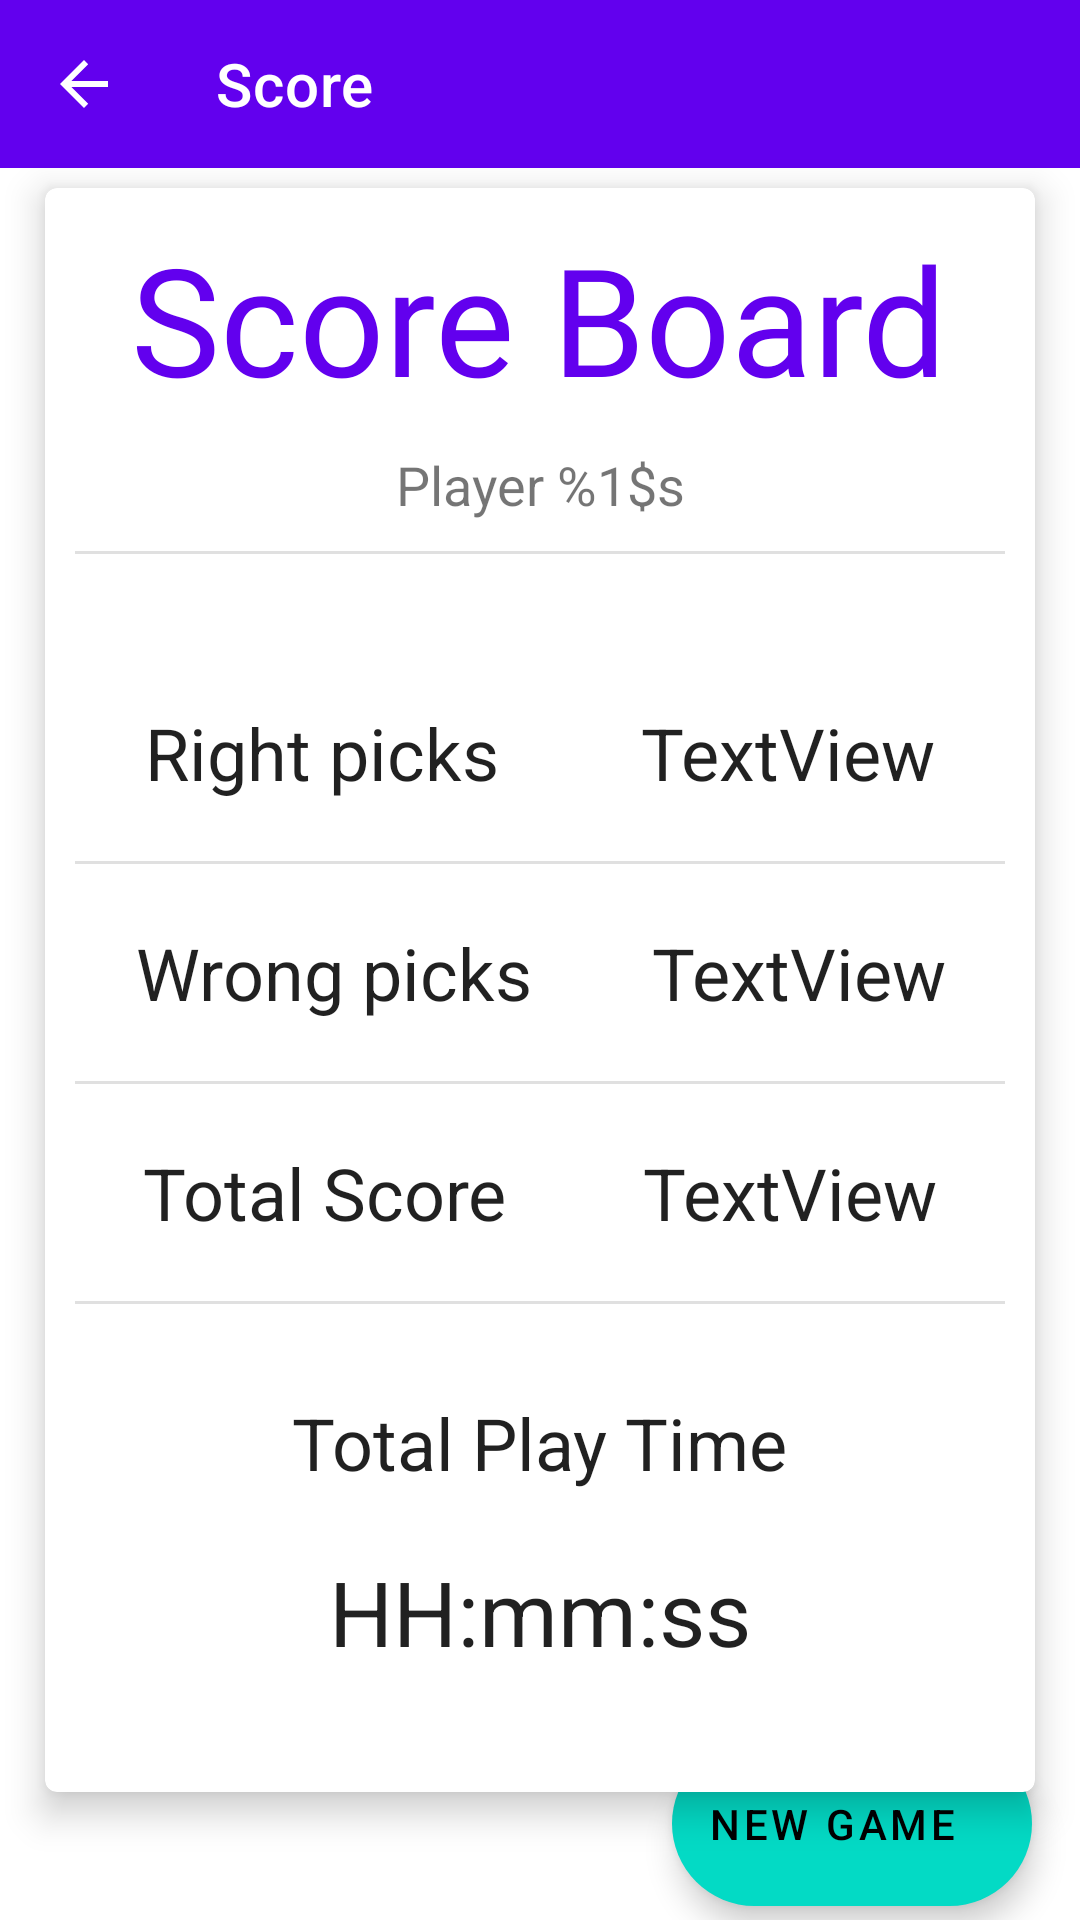

Reconstruct the res/layout file that produces this screen, plus the resources it refers to.
<!-- AndroidManifest.xml: application theme Theme.CMIS435Ex01 -->
<!-- res/layout/scoreboard_activity.xml -->
<?xml version="1.0" encoding="utf-8"?>
<androidx.constraintlayout.widget.ConstraintLayout xmlns:android="http://schemas.android.com/apk/res/android"
        xmlns:app="http://schemas.android.com/apk/res-auto"
        xmlns:tools="http://schemas.android.com/tools"
        android:layout_width="match_parent"
        android:layout_height="match_parent"
        android:background="?attr/colorPrimarySurface"
        android:hapticFeedbackEnabled="false"
        android:layerType="hardware"
        android:id="@+id/SettingUI">


    <com.google.android.material.appbar.MaterialToolbar
            android:layout_width="match_parent"
            android:layout_height="wrap_content"
            android:theme="?attr/actionBarTheme"
            android:minHeight="?attr/actionBarSize"
            app:titleTextColor="@android:color/primary_text_dark"
            app:layout_constraintStart_toStartOf="parent"
            android:background="@color/design_default_color_primary"

            app:title="@string/ScoreTitle"
            android:id="@+id/toolbar"
            app:layout_constraintTop_toTopOf="parent"
            app:layout_constraintEnd_toEndOf="parent"
            app:navigationIcon="@drawable/abc_vector_test" />

    <TextView
            android:text="@string/ScoreTitle"
            android:layout_width="wrap_content"
            android:layout_height="wrap_content"
            android:id="@+id/settingText"
            android:textAlignment="center"
            android:textSize="50sp"
            android:textColor="?android:attr/textColorPrimary"

            app:layout_constraintStart_toStartOf="parent"
            app:layout_constraintEnd_toEndOf="parent"
            app:layout_constraintTop_toBottomOf="@+id/toolbar"
            android:layout_marginTop="12dp"
            app:layout_constraintHorizontal_bias="0.498"
            app:layout_constraintBottom_toTopOf="@+id/ScoreCard"
            android:visibility="gone"
            tools:visibility="gone" />


    <com.google.android.material.card.MaterialCardView
            android:id="@+id/ScoreCard"
            android:layout_width="0dp"
            android:layout_height="wrap_content"
            android:clipToPadding="false"
            android:contextClickable="true"
            android:textAlignment="center"
            app:cardBackgroundColor="?attr/cardBackgroundColor"
            app:cardCornerRadius="4dp"
            app:cardElevation="7dp"
            app:cardUseCompatPadding="false"
            app:contentPadding="10dp"
            app:layout_constraintBottom_toBottomOf="parent"
            app:layout_constraintEnd_toEndOf="parent"
            app:layout_constraintStart_toStartOf="parent"
            app:cardMaxElevation="10dp"
            app:layout_constraintTop_toBottomOf="@+id/toolbar"
            app:layout_constraintVertical_bias="0.134"
            android:layout_marginEnd="15dp"
            android:layout_marginStart="15dp">


        <LinearLayout
                android:layout_width="match_parent"
                android:layout_height="wrap_content"
                android:gravity="center"
                android:orientation="vertical"
                android:textAlignment="gravity"
                tools:layout_editor_absoluteY="385dp"
                tools:layout_editor_absoluteX="11dp">

            <TextView
                    android:text="Score Board"
                    android:layout_width="wrap_content"
                    android:layout_height="wrap_content"
                    android:id="@+id/ScoreBoardText"
                    android:fontFamily="@font/roboto"
                    android:textSize="50sp"
                    android:textColor="@color/design_default_color_primary" />

            <TextView
                    android:text="@string/ScorePlayerName"
                    android:layout_width="match_parent"
                    android:layout_height="wrap_content"
                    android:id="@+id/ScorePlayerName"
                    android:textAlignment="center"
                    android:textSize="18sp"
                    android:layout_marginVertical="10dp" />

            <View
                    android:id="@+id/divider3"
                    android:layout_width="match_parent"
                    android:layout_height="1dp"
                    android:background="?android:attr/listDivider"
                    android:layout_weight="1"
                    android:layout_marginBottom="30dp" />

            <LinearLayout
                    android:orientation="horizontal"
                    android:layout_width="match_parent"
                    android:layout_height="match_parent"
                    android:layout_marginVertical="20dp">

                <TextView
                        android:text="@string/CorrectTextField"
                        android:layout_width="wrap_content"
                        android:layout_height="wrap_content"
                        android:id="@+id/CorrectTextField"
                        android:layout_weight="1"
                        android:textColor="?android:attr/textColorPrimary"
                        android:textSize="24sp"
                        android:textAlignment="center" />

                <TextView
                        android:text="TextView"
                        android:layout_width="wrap_content"
                        android:layout_height="wrap_content"
                        android:id="@+id/PosScore"
                        android:layout_weight="1"
                        android:textColor="?android:attr/textColorPrimary"
                        android:textSize="24sp"
                        android:textAlignment="center" />

            </LinearLayout>

            <View
                    android:id="@+id/divider"
                    android:layout_width="match_parent"
                    android:layout_height="1dp"
                    android:background="?android:attr/listDivider"
                    android:layout_weight="1" />

            <LinearLayout
                    android:orientation="horizontal"
                    android:layout_width="match_parent"
                    android:layout_height="match_parent"
                    android:layout_marginVertical="20dp">

                <TextView
                        android:text="@string/NegativeTextField"
                        android:layout_width="wrap_content"
                        android:layout_height="wrap_content"
                        android:id="@+id/NegativeTextField"
                        android:layout_weight="1"
                        android:textColor="?android:attr/textColorPrimary"
                        android:textSize="24sp"
                        android:textAlignment="center" />

                <TextView
                        android:text="TextView"
                        android:layout_width="wrap_content"
                        android:layout_height="wrap_content"
                        android:id="@+id/NegScore"
                        android:layout_weight="1"
                        android:textColor="?android:attr/textColorPrimary"
                        android:textSize="24sp"
                        android:textAlignment="center" />
            </LinearLayout>

            <View
                    android:id="@+id/divider2"
                    android:layout_width="match_parent"
                    android:layout_height="1dp"
                    android:background="?android:attr/listDivider"
                    android:layout_weight="1" />

            <LinearLayout
                    android:orientation="horizontal"
                    android:layout_width="match_parent"
                    android:layout_height="match_parent"
                    android:layout_marginVertical="20dp">

                <TextView
                        android:text="@string/totalScore"
                        android:layout_width="wrap_content"
                        android:layout_height="wrap_content"
                        android:id="@+id/totalScore"
                        android:textSize="24sp"
                        android:textAlignment="center"
                        android:textColor="?android:attr/textColorPrimary"
                        android:layout_weight="1" />

                <TextView
                        android:id="@+id/totalScoreValue"
                        android:text="TextView"
                        android:layout_width="wrap_content"
                        android:layout_height="wrap_content"
                        android:textSize="24sp"
                        android:textAlignment="center"
                        android:textColor="?android:attr/textColorPrimary"
                        android:layout_weight="1" />
            </LinearLayout>

            <View
                    android:id="@+id/divider4"
                    android:layout_width="match_parent"
                    android:layout_height="1dp"
                    android:background="?android:attr/listDivider"
                    android:layout_weight="1" />

            <LinearLayout
                    android:orientation="vertical"
                    android:layout_width="match_parent"
                    android:layout_height="match_parent"
                    android:layout_marginVertical="20dp"
                    android:textAlignment="center"
                    android:gravity="center">

                <TextView
                        android:text="@string/totalPlaytime"
                        android:layout_width="wrap_content"
                        android:layout_height="wrap_content"
                        android:id="@+id/PlayTime"
                        android:layout_weight="1"
                        android:textSize="24sp"
                        android:textColor="?android:attr/textColorPrimary"
                        android:textAlignment="center"
                        android:layout_marginVertical="10dp"
                        android:textAllCaps="false"
                        android:textDirection="locale"
                        android:textStyle="normal" />

                <TextView
                        android:layout_width="wrap_content"
                        android:layout_height="wrap_content"
                        android:id="@+id/playTimeValue"
                        android:textSize="30sp"
                        android:textColor="?android:attr/textColorPrimary"
                        android:text="HH:mm:ss"
                        android:textAlignment="center"
                        android:layout_marginVertical="10dp" />
            </LinearLayout>

        </LinearLayout>

    </com.google.android.material.card.MaterialCardView>

    <com.google.android.material.floatingactionbutton.ExtendedFloatingActionButton
            android:id="@+id/eFab"
            android:layout_width="wrap_content"
            android:layout_height="55dp"
            android:layout_margin="16dp"
            android:layout_gravity="bottom|right"
            android:text="@string/newgame"
            app:icon="@drawable/ic_baseline_refresh_24"
            app:layout_constraintTop_toBottomOf="@+id/ScoreCard"
            app:layout_constraintBottom_toBottomOf="parent"
            app:layout_constraintEnd_toEndOf="parent"
            android:layout_marginEnd="16dp"
            app:layout_constraintVertical_bias="0.748" />


</androidx.constraintlayout.widget.ConstraintLayout>
<!-- resources referenced by this layout -->
<resources>
  <string name="CorrectTextField">Right picks</string>
  <string name="NegativeTextField">Wrong picks</string>
  <string name="ScorePlayerName">Player %1$s</string>
  <string name="ScoreTitle">Score</string>
  <string name="newgame">New Game</string>
  <string name="totalPlaytime">Total Play Time</string>
  <string name="totalScore">Total Score</string>
  <style name="Theme.CMIS435Ex01" parent="Theme.MaterialComponents.DayNight.NoActionBar">
      
          
          <item name="colorPrimary">@color/purple_500</item>
          <item name="colorPrimaryVariant">@color/purple_700</item>
          <item name="colorOnPrimary">@color/white</item>
          
          <item name="colorSecondary">@color/teal_200</item>
          <item name="colorSecondaryVariant">@color/teal_700</item>
          <item name="colorOnSecondary">@color/black</item>
          
          <item name="android:statusBarColor" tools:targetApi="l">?attr/colorPrimaryVariant</item>
          
          <item name="cardBackgroundColor">@color/white</item>
          <item name="colorPrimarySurface">@color/white</item>
      </style>
  <!-- not gathered from this repository: default colours our renderer supplied (Android Studio template values) -->
  <color name="purple_500">#FF6200EE</color>
  <color name="purple_700">#FF3700B3</color>
  <color name="teal_200">#FF03DAC5</color>
  <color name="teal_700">#FF018786</color>
  <color name="black">#FF000000</color>
  <color name="white">#FFFFFFFF</color>
</resources>
